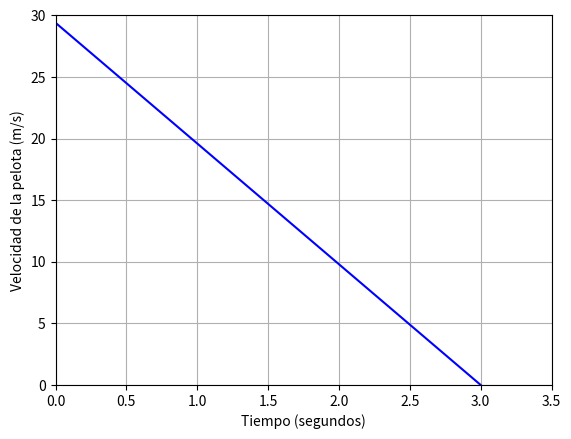

Write the Python code that produced this figure.
import matplotlib.pyplot as plt
import numpy as np

x=np.arange(0,3.5,0.1)
f=29.4-9.8*x

plt.xlabel("Tiempo (segundos)")
plt.ylabel("Velocidad de la pelota (m/s)")

plt.plot(x  ,f,color="b")
plt.axis([0,3.5,0,30])

plt.grid(True)

plt.show()

print("""
La velocidad de una pelota lanzada hacia arriba, en m/s, mientras esta subiendo esta dada por la funcion
v (t) = 29,4 - 9,8 ·t, donde t es el tiempo medido en segundos desde fue lanzada.
a) Defina las variables dependiente e independiente, indicando unidad de medida.
b) Determine el dominio contextualizado de esta funcion. Considere que la pelota deja de subir cuando
esta se detiene.
c) Grafique la funcion v(t).
d) Determine e interprete v(1,1).
e) Si la pelota sube con una velocidad de 8,82 m/s, ¿cuantos segundos han transcurrido?
f) Interprete la pendiente de la funcion.""")
